pico-8 play session: no input (idle)

[t = 2 s] idle ~2s (no d-pad/buttons)
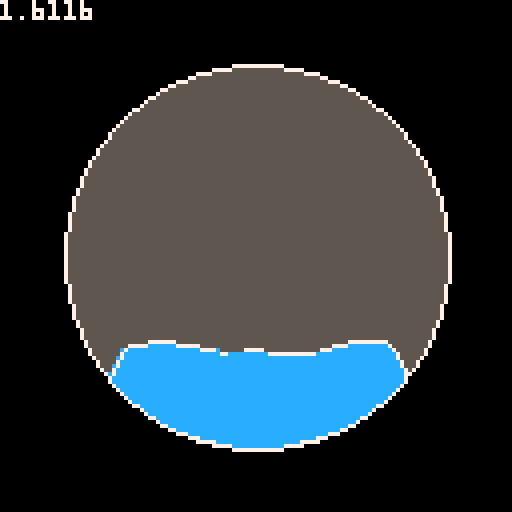
[t = 4 s] idle ~4s (no d-pad/buttons)
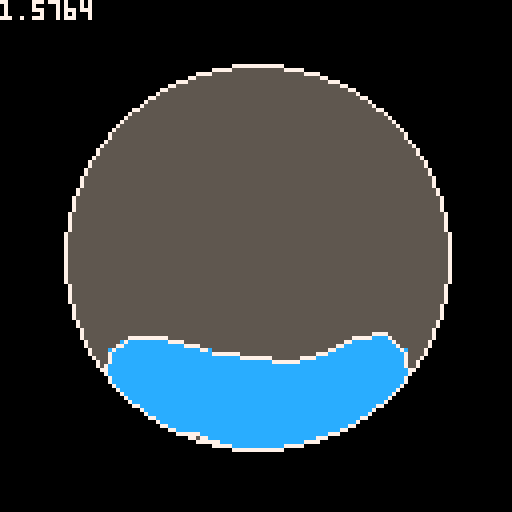
[t = 6 s] idle ~6s (no d-pad/buttons)
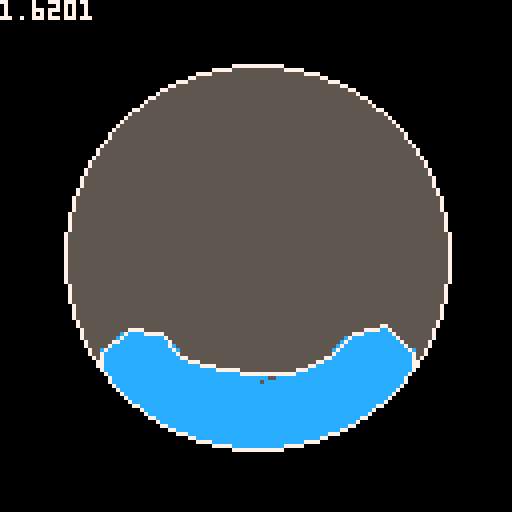
[t = 8 s] idle ~8s (no d-pad/buttons)
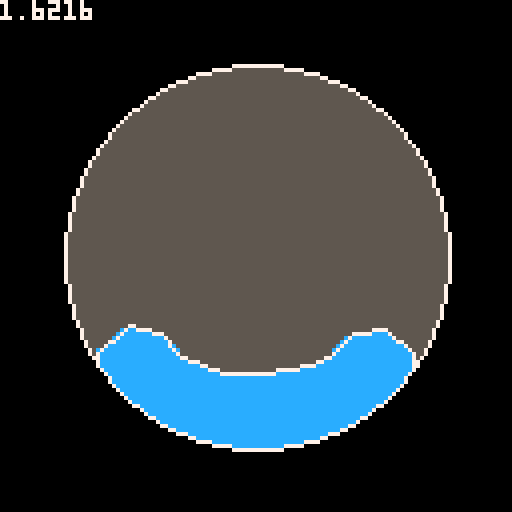

pico-8 cartridge
version 42
__lua__
function v2(x, y)
    return {x=x, y=y}
end
function line_eq_gg3(p, q)
    return function(x, y)
        return (x - p.x)*(q.y - p.y) - (y - p.y)*(q.x - p.x)
    end
end
function dist_to_point(x1, y1, x2, y2)
    local dx = x2 - x1
    local dy = y2 - y1
    return sqrt(dx*dx + dy*dy)
end
function dist_to_line_sq_gg2(p, a, b)
    local py_ay, bx_ax, px_ax, by_ay, a2, d2_sq
    py_ay = p.y - a.y
    bx_ax = b.x - a.x
    px_ax = p.x - a.x
    by_ay = b.y - a.y
    a2 = py_ay*bx_ax - px_ax*by_ay
    d2_sq = (a2*a2) / (bx_ax*bx_ax + by_ay*by_ay)
    return d2_sq
end
function dist_to_seg_sq_gg2(p, a, b)
    local py_ay, bx_ax, px_ax, by_ay, bx_px, by_py, a2, t, d2_sq
    py_ay = p.y - a.y
    bx_ax = b.x - a.x
    px_ax = p.x - a.x
    by_ay = b.y - a.y
    t = px_ax*bx_ax + py_ay*by_ay
    if t < 0 then
        d2_sq = px_ax*px_ax + py_ay*py_ay
    else
        bx_px = b.x - p.x
        by_py = b.y - p.y
        t = bx_px*bx_ax + by_py*by_ay
        if t < 0 then
            d2_sq = bx_px*bx_px + by_py*by_py
        else
            a2 = py_ay*bx_ax - px_ax*by_ay
            --d2_sq = (a2*a2) / (bx_ax*bx_ax + by_ay*by_ay)
            --split operation to avoid overflow
            d2_sq = a2 / (bx_ax*bx_ax + by_ay*by_ay)
            d2_sq = (d2_sq * a2) & 0xffff.0000
        end
    end
    return d2_sq
end
function dist_to_seg_sq_n(p, a, b)
    local py_ay, bx_ax, px_ax, by_ay, bx_px, by_py, a2, t, d2_sq
    py_ay = p.y - a.y
    bx_ax = b.x - a.x
    px_ax = p.x - a.x
    by_ay = b.y - a.y
    local nx, ny -- not normal, but collinear with normal
    t = px_ax*bx_ax + py_ay*by_ay
    if t < 0 then
        -- dist to a
        d2_sq = px_ax*px_ax + py_ay*py_ay
        nx = px_ax
        ny = py_ay
    else
        bx_px = b.x - p.x
        by_py = b.y - p.y
        t = bx_px*bx_ax + by_py*by_ay
        if t < 0 then
            -- dist to b
            d2_sq = bx_px*bx_px + by_py*by_py
            nx = -bx_px
            ny = -by_py
        else
            --
            a2 = py_ay*bx_ax - px_ax*by_ay
            --d2_sq = (a2*a2) / (bx_ax*bx_ax + by_ay*by_ay)
            --split operation to avoid overflow
            d2_sq = a2 / (bx_ax*bx_ax + by_ay*by_ay)
            d2_sq = (d2_sq * a2) & 0xffff.0000
            nx = -by_ay
            ny = bx_ax
        end
    end
    return d2_sq, nx, ny
end
function nearest_seg_xy(p, a, b)
    local py_ay, bx_ax, px_ax, by_ay, bx_px, by_py, t
    py_ay = p.y - a.y
    bx_ax = b.x - a.x
    px_ax = p.x - a.x
    by_ay = b.y - a.y
    t = px_ax*bx_ax + py_ay*by_ay
    if t < 0 then
        -- a is nearest
        return a.x, a.y
    else
        bx_px = b.x - p.x
        by_py = b.y - p.y
        t = bx_px*bx_ax + by_py*by_ay
        if t < 0 then
            -- b is nearest
            return b.x, b.y
        else
            -- p_proj is nearest
            t = (px_ax*bx_ax + py_ay*by_ay) / (bx_ax*bx_ax + by_ay*by_ay)
            return a.x + t * bx_ax, a.y + t * by_ay
        end
    end
end
function line_circle_intersect_bisection(p, q, center, radius)
    local qx_px, qy_py, px_cx, py_cy
    qx_px = q.x - p.x
    qy_py = q.y - p.y
    px_cx = p.x - center.x
    py_cy = p.y - center.y
    -- calculate the coefficients for the quadratic equation
    local a, b, c
    a = qx_px*qx_px + qy_py*qy_py
    b = 2 * (px_cx*qx_px + py_cy*qy_py)
    c = px_cx*px_cx + py_cy*py_cy - radius*radius
    local function f(t) return a * t * t + c end
    local function g(t) return -b * t end
    -- use bisection method to find t
    local tol = 1.5/16 -- tolerance for convergence
    local left, right, mid = 0, 1
    repeat
        mid = (left + right) / 2
        local f_mid = f(mid)
        local g_mid = g(mid)
        if f_mid < g_mid then
            right = mid -- root is in [left, mid]
        else
            left = mid -- root is in [mid, right]
        end
    until abs(f_mid - g_mid) < tol
    return mid
end
function line_circle_intersect(p, q, center, radius)
    local qx_px, qy_py, px_cx, py_cy
    qx_px = (q.x - p.x) >> 8
    qy_py = (q.y - p.y) >> 8
    px_cx = (p.x - center.x) >> 8
    py_cy = (p.y - center.y) >> 8
    radius = radius >> 8
    local a, b, c
    a = qx_px*qx_px + qy_py*qy_py
    b = 2 * (px_cx*qx_px + py_cy*qy_py)
    c = px_cx*px_cx + py_cy*py_cy - radius*radius
    local discriminant = b*b - 4*a*c
    if discriminant < 0 then
        return nil
    end
    local t1 = (-b - sqrt(discriminant)) / (2*a)
    if t1 >= 0 and t1 <= 1 then
        return t1
    else
        return nil
    end
end
function line_intersect_gg3(p1, q1, p2, q2)
    -- IV.6 "faster line segment intersection" from gg3
    local ax, ay, bx, by, cx, cy
    ax = q1.x - p1.x
    ay = q1.y - p1.y
    bx = p2.x - q2.x
    by = p2.y - q2.y
    cx = p1.x - p2.x
    cy = p1.y - p2.y
    local num_a, denom_a
    num_a = by*cx - bx*cy
    denom_a = ay*bx - ax*by
    if denom_a > 0 then
        if num_a < 0 or num_a > denom_a then
            return nil
        elseif num_a > 0 or num_a < denom_a then
            return nil
        end
    end
    if denom_a == 0 then return nil end
    local alpha, beta
    alpha = num_a / denom_a
    if (alpha < 0 or alpha > 1) then return nil end
    beta = (ax*cy - ay*cx) / (ay*bx - ax*by)
    if (beta < 0 or beta > 1) then return nil end
    return alpha, beta
end
function line_capsule_intersect(p1, q1, p2, q2, r)
    local inf = 0x7fff.ffff -- note: only remotely true on the pico-8
    local t1, t2, t3, t4
    t1 = line_circle_intersect(p1, q1, p2, r)
    t1 = (nil == t1) and inf or t1
    t2 = line_circle_intersect(p1, q1, q2, r)
    t2 = (nil == t2) and inf or t2
    local offs = v2(-(q2.y - p2.y), q2.x - p2.x) -- get perpendicular line
    local offs_len = sqrt(offs.x*offs.x + offs.y*offs.y)
    offs.x = r * offs.x / offs_len -- normalize and multiply by r
    offs.y = r * offs.y / offs_len
    --print(offs.x)
    --print(offs.y)
    --assert(false)
    local p2_o1, q2_o1, p2_o2, q2_o2
    p2_o1 = v2(p2.x + offs.x, p2.y + offs.y)
    q2_o1 = v2(q2.x + offs.x, q2.y + offs.y)
    p2_o2 = v2(p2.x - offs.x, p2.y - offs.y)
    q2_o2 = v2(q2.x - offs.x, q2.y - offs.y)
    t3, _ = line_intersect_gg3(p1, q1, q2_o1, p2_o1)
    t3 = (nil == t3) and inf or t3
    t4, _ = line_intersect_gg3(p1, q1, p2_o2, q2_o2)
    t4 = (nil == t4) and inf or t4
    local t_min = min(t1, min(t2, min(t3, t4)))
    if inf == t_min then
        return nil
    else
        return t_min
    end
end
local points = {
    v2(112, 64),
    v2(108, 82),
    v2(98, 98),
    v2(82, 108),
    v2(64, 112),
    v2(46, 108),
    v2(30, 98),
    v2(20, 82),
    v2(16, 64),
    v2(20, 46),
    v2(30, 30),
    v2(46, 20),
    v2(64, 16),
    v2(82, 20),
    v2(98, 30),
    v2(108, 46),
    v2(112, 64)
}
local pebbles = {}
function create_pebble(x, y, r, c)
    pebbles[#pebbles+1] = {
        x = x,
        y = y,
        prev_x = x,
        prev_y = y,
        next_x = x,
        next_y = y,
        r = r,
        mb_r = 16,
        color = c
    }
end
function verlet(x, prev_x, ax, dt)
    return 2*x - prev_x + ax * dt*dt
end
function _init()
    poke(0x5f2d, 0x1) -- enable cursor
    poke(0x5f5c, 0xff) -- disable btnp repeating
    create_pebble(32, 64, 6, 12)
    --create_pebble(40, 56, 6, 12)
    create_pebble(48, 64, 6, 12)
    create_pebble(56, 56, 6, 12)
    create_pebble(64, 64, 6, 12)
    create_pebble(72, 56, 6, 12)
    create_pebble(80, 64, 6, 12)
    --create_pebble(88, 56, 6, 12)
    create_pebble(96, 64, 6, 12)
    --create_pebble(96, 48, 6, 12)
    --create_pebble(64, 32, 6, 12)
    --create_pebble(96, 64, 6, 12)
end
function get_segment_contact(x, y, r)
    local min_len = 0x7fff.ffff
    local result = nil
    for i, p in ipairs(points) do
        local q = points[i+1]
        if nil == q then break end
        local d_sq = dist_to_seg_sq_gg2(v2(x, y), p, q)
        if d_sq < min_len and d_sq < r*r then
            result = v2(nearest_seg_xy(v2(x, y), p, q))
            min_len = d_sq
        end
    end
    return result
end
function _update60()
    -- move
    local dt = 1/60
    local ax = (btn(1) and 200 or 0) - (btn(0) and 200 or 0)
    local ay = (btn(3) and 200 or 0) - (btn(2) and 200 or 0)
    for b_id, b in ipairs(pebbles) do
        b.next_x = verlet(b.x, b.prev_x, ax, dt)
        b.next_y = verlet(b.y, b.prev_y, ay + 100, dt)
        b.prev_x = b.x
        b.prev_y = b.y
    end
    for i=1, #pebbles do
        local b1 = pebbles[i]
        for j=i+1, #pebbles do
            local b2 = pebbles[j]
            local dx = b2.next_x - b1.next_x
            local dy = b2.next_y - b1.next_y
            local d_sq = dx*dx + dy*dy
            local r = b1.r + b2.r
            if d_sq < r*r then
                local d = sqrt(d_sq)
                local dir = v2(dx / d, dy / d)
                local midpoint = v2((b1.next_x + b2.next_x) / 2, (b1.next_y + b2.next_y) / 2)
                local r2 = r/2
                b1.next_x = midpoint.x - dir.x * r2
                b1.next_y = midpoint.y - dir.y * r2
                b2.next_x = midpoint.x + dir.x * r2
                b2.next_y = midpoint.y + dir.y * r2
            end
        end
    end
    for b_id, b in ipairs(pebbles) do
        while true do
            local contact = get_segment_contact(b.next_x, b.next_y, b.r)
            if nil == contact then break end
            local delta = v2(contact.x - b.next_x, contact.y - b.next_y)
            local len = sqrt(delta.x*delta.x + delta.y*delta.y)
            local dir = v2(delta.x / len, delta.y / len)
            b.next_x = contact.x - dir.x*(b.r + 0.001)
            b.next_y = contact.y - dir.y*(b.r + 0.001)
        end
        b.x = b.next_x
        b.y = b.next_y
    end
end
function _draw()
    cls(5)
    color(7)
-- line(points[1].x, points[1].y, points[1].x, points[1].y)
-- for _, p in pairs(points) do
-- line(p.x, p.y)
-- end
-- for _, b in ipairs(pebbles) do
-- circ(b.x + 0.5, b.y + 0.5, b.r - 0.5, b.color)
-- end
    color(12)
    draw_marching_squares(function(x, y)
        local result = 0
        for _, b in ipairs(pebbles) do
            local dx = abs(b.x - x)
            local dy = abs(b.y - y)
            if dx < b.mb_r and dy < b.mb_r then
                result += linstep(b.mb_r - dist(dx, dy))
            end
        end
        return result
    end)
    poke(0x5f34, 0x2)
    circfill(64, 64, 48, 0 | 0x1800)
    poke(0x5f34, 0x0)
    circ(64, 64, 48, 7)
    color(7)
    print(stat(1), 0, 0)
end
-- MARCHING SQUARES CODE --
function draw_marching_squares(f_sample)
    local col = peek(0x5f25) & 0xf
    -- sample corner and middle points
    local corners = {}
    corners[288] = 0
    setmetatable(corners, {__index = function() return 0 end})
    local midpoints = {}
    midpoints[288] = 0
    setmetatable(midpoints, {__index = function() return 0 end})
    for _, b in ipairs(pebbles) do
        local xmin, xmax, ymin, ymax
        xmin = (b.x - b.mb_r) \ 8
        xmax = (b.x + b.mb_r) \ 8 + 1
        ymin = (b.y - b.mb_r) \ 8
        ymax = (b.y + b.mb_r) \ 8 + 1
        for cy=ymin,ymax do
            for cx=xmin,xmax do
                local k = cx+cy*17
                corners[k] = f_sample(cx*8, cy*8)
                midpoints[k] = f_sample(cx*8 + 4, cy*8 + 4)
            end
        end
    end
    for j=0,15 do
        for i=0,15 do
            local k = i+j*17
            color(col)
            marching_sq(i, j, corners[k], corners[k+1], corners[k+17], corners[k+17+1], midpoints[k])
        end
    end
end
function marching_sq(cx, cy, a, b, c, d, e)
    local x, y = cx*8, cy*8
    local z = 8
    local col = peek(0x5f25) & 0xf
    if d > z then
        if c > z then
            if b > z then
                if a > z then
                    -- case 15
                    rectfill(x, y, x+7, y+7, col)
                else -- case 14
                    local x0, y0, x1, y1 = x+8*lroot(a, b, z), y+0, x+0, y+8*lroot(a, c, z)
                    p01_triangle_163(x0, y0, x+8, y+8, x+8, y+0, col)
                    p01_triangle_163(x0, y0, x1, y1, x+8, y+8, col)
                    p01_triangle_163(x1, y1, x+0, y+8, x+8, y+8, col)
                    line(x0, y0, x1, y1, 7)
                end
            else
                if a > z then -- case 13
                    local x0, y0, x1, y1 = x+8, y+8*lroot(b, d, z), x+8*lroot(a, b, z), y+0
                    p01_triangle_163(x1, y1, x+0, y+0, x+0, y+8, col)
                    p01_triangle_163(x0, y0, x1, y1, x+0, y+8, col)
                    p01_triangle_163(x0, y0, x+0, y+8, x+8, y+8, col)
                    line(x0, y0, x1, y1, 7)
                else -- case 12
                    local x0, y0, x1, y1 = x+8, y+8*lroot(b, d, z), x+0, y+8*lroot(a, c, z)
                    p01_triangle_163(x0, y0, x1, y1, x+0, y+8, col)
                    p01_triangle_163(x0, y0, x+0, y+8, x+8, y+8, col)
                    line(x0, y0, x1, y1, 7)
                end
            end
        else
            if b > z then
                if a > z then -- case 11
                    local x0, y0, x1, y1 = x+0, y+8*lroot(a, c, z), x+8*lroot(c, d, z), y+8
                    p01_triangle_163(x0, y0, x+8, y+0, x+0, y+0, col)
                    p01_triangle_163(x0, y0, x1, y1, x+8, y+0, col)
                    p01_triangle_163(x1, y1, x+8, y+8, x+8, y+0, col)
                    line(x0, y0, x1, y1, 7)
                else -- case 10
                    local x0, y0, x1, y1 = x+8*lroot(a, b, z), y+0, x+8*lroot(c, d, z), y+8
                    p01_triangle_163(x0, y0, x1, y1, x+8, y+0, col)
                    p01_triangle_163(x1, y1, x+8, y+8, x+8, y+0, col)
                    line(x0, y0, x1, y1, 7)
                end
            else
                if a > z then
                    if e > z then -- case 9, saddle point
                        local x0, y0, x1, y1 = x+0, y+8*lroot(a, c, z), x+8*lroot(c, d, z), y+8
                        local x2, y2, x3, y3 = x+8, y+8*lroot(b, d, z), x+8*lroot(a, b, z), y+0
                        p01_triangle_163(x0, y0, x1, y1, x3, y3, col)
                        p01_triangle_163(x1, y1, x2, y2, x3, y3, col)
                        p01_triangle_163(x0, y0, x3, y3, x+0, y+0, col)
                        p01_triangle_163(x1, y1, x+8, y+8, x2, y2, col)
                        line(x0, y0, x1, y1, 7)
                        line(x2, y2, x3, y3, 7)
                    else
                        local x0, y0, x1, y1 = x+0, y+8*lroot(a, c, z), x+8*lroot(a, b, z), y+0
                        local x2, y2, x3, y3 = x+8, y+8*lroot(b, d, z), x+8*lroot(c, d, z), y+8
                        p01_triangle_163(x0, y0, x1, y1, x+0, y+0, col)
                        p01_triangle_163(x2, y2, x3, y3, x+8, y+8, col)
                        line(x+0, y+8*lroot(a, c, z), x+8*lroot(a, b, z), y+0, 7)
                        line(x+8, y+8*lroot(b, d, z), x+8*lroot(c, d, z), y+8, 7)
                    end
                else -- case 8
                    local x0, y0, x1, y1 = x+8, y+8*lroot(b, d, z), x+8*lroot(c, d, z), y+8
                    p01_triangle_163(x0, y0, x1, y1, x+8, y+8, col)
                    line(x0, y0, x1, y1, 7)
                end
            end
        end
    else
        if c > z then
            if b > z then
                if a > z then -- case 7
                    local x0, y0, x1, y1 = x+8*lroot(c, d, z), y+8, x+8, y+8*lroot(b, d, z)
                    p01_triangle_163(x+0, y+8, x0, y0, x+0, y+0, col)
                    p01_triangle_163(x0, y0, x1, y1, x+0, y+0, col)
                    p01_triangle_163(x1, y1, x+8, y+0, x+0, y+0, col)
                    line(x0, y0, x1, y1, 7)
                else
                    if e > z then -- case 6, saddle point
                        local x0, y0, x1, y1 = x+8*lroot(c, d, z), y+8, x+8, y+8*lroot(b, d, z)
                        local x2, y2, x3, y3 = x+8*lroot(a, b, z), y+0, x+0, y+8*lroot(a, c, z)
                        p01_triangle_163(x0, y0, x1, y1, x2, y2, col)
                        p01_triangle_163(x2, y2, x3, y3, x0, y0, col)
                        p01_triangle_163(x0, y0, x3, y3, x+0, y+8, col)
                        p01_triangle_163(x1, y1, x+8, y+0, x2, y2, col)
                        line(x0, y0, x1, y1, 7)
                        line(x2, y2, x3, y3, 7)
                    else
                        local x0, y0, x1, y1 = x+8*lroot(c, d, z), y+8, x+0, y+8*lroot(a, c, z)
                        local x2, y2, x3, y3 = x+8*lroot(a, b, z), y+0, x+8, y+8*lroot(b, d, z)
                        p01_triangle_163(x0, y0, x1, y1, x+0, y+8, col)
                        p01_triangle_163(x2, y2, x3, y3, x+8, y+0, col)
                        line(x0, y0, x1, y1, 7)
                        line(x2, y2, x3, y3, 7)
                    end
                end
            else
                if a > z then -- case 5
                    local x0, y0, x1, y1 = x+8*lroot(c, d, z), y+8, x+8*lroot(a, b, z), y+0
                    p01_triangle_163(x0, y0, x1, y1, x+0, y+8, col)
                    p01_triangle_163(x1, y1, x+0, y+0, x+0, y+8, col)
                    line(x0, y0, x1, y1, 7)
                else -- case 4
                    local x0, y0, x1, y1 = x+8*lroot(c, d, z), y+8, x+0, y+8*lroot(a, c, z)
                    p01_triangle_163(x0, y0, x1, y1, x+0, y+8, col)
                    line(x0, y0, x1, y1, 7)
                end
            end
        else
            if b > z then
                if a > z then -- case 3
                    local x0, y0, x1, y1 = x+0, y+8*lroot(a, c, z), x+8, y+8*lroot(b, d, z)
                    p01_triangle_163(x0, y0, x1, y1, x+8, y+0, col)
                    p01_triangle_163(x0, y0, x+8, y+0, x+0, y+0, col)
                    line(x0, y0, x1, y1, 7)
                else -- case 2
                    local x0, y0, x1, y1 = x+8*lroot(a, b, z), y+0, x+8, y+8*lroot(b, d, z)
                    p01_triangle_163(x0, y0, x1, y1, x+8, y+0, col)
                    line(x0, y0, x1, y1, 7)
                end
            else
                if a > z then -- case 1
                    local x0, y0, x1, y1 = x+0, y+8*lroot(a, c, z), x+8*lroot(a, b, z), y+0
                    p01_triangle_163(x0, y0, x1, y1, x+0, y+0, col)
                    line(x0, y0, x1, y1, 7)
                else -- case 0
                    -- no op
                end
            end
        end
    end
end
function lroot(y1, y2, z)
    local dy = y2 - y1
    assert(dy != 0)
    local res = (z - y1) / dy
    return max(0, min(res, 1))
end
function linstep(x)
    return min(max(0, x), 16)
end
function dist(dx, dy)
    return sqrt(dx*dx + dy*dy)
end
function approx_dist(dx, dy)
    return 0.98340*max(dx, dy) + 0.43066*min(dx, dy)
end
--@p01
function p01_triangle_163(x0,y0,x1,y1,x2,y2,col)
    color(col)
    if(y1<y0)x0,x1,y0,y1=x1,x0,y1,y0
    if(y2<y0)x0,x2,y0,y2=x2,x0,y2,y0
    if(y2<y1)x1,x2,y1,y2=x2,x1,y2,y1
    col=x0+(x2-x0)/(y2-y0)*(y1-y0)
    p01_trapeze_h(x0,x0,x1,col,y0,y1)
    p01_trapeze_h(x1,col,x2,x2,y1,y2)
end
function p01_trapeze_h(l,r,lt,rt,y0,y1)
    lt,rt=(lt-l)/(y1-y0),(rt-r)/(y1-y0)
    if(y0<0)l,r,y0=l-y0*lt,r-y0*rt,0
    y1=min(y1,128)
    for y0=y0,y1 do
        rectfill(l,y0,r,y0)
        l+=lt
        r+=rt
    end
end
__gfx__
500000008888000050009999aaaaaaaa000000000000000000000000000000000000000000000000000000000000000000000000000000000000000000000000
000000008880000000000999aaaaaaaa000000000000000000000000000000000000000000000000000000000000000000000000000000000000000000000000
000000008800000000000099aaaaaaaa000000000000000000000000000000000000000000000000000000000000000000000000000000000000000000000000
000000008000000000000009aaaaaaaa000000000000000000000000000000000000000000000000000000000000000000000000000000000000000000000000
00000000000000000000000000000000000000000000000000000000000000000000000000000000000000000000000000000000000000000000000000000000
00000000000000000000000000000000000000000000000000000000000000000000000000000000000000000000000000000000000000000000000000000000
00000000000000000000000000000000000000000000000000000000000000000000000000000000000000000000000000000000000000000000000000000000
00000000000000000000000000000000000000000000000000000000000000000000000000000000000000000000000000000000000000000000000000000000
50000000cccc00005000088899999999000000000000000000000000000000000000000000000000000000000000000000000000000000000000000000000000
00000000cccc00000000888899999999000000000000000000000000000000000000000000000000000000000000000000000000000000000000000000000000
00000000cccc00000008888899999999000000000000000000000000000000000000000000000000000000000000000000000000000000000000000000000000
00000000cccc00000088888899999999000000000000000000000000000000000000000000000000000000000000000000000000000000000000000000000000
b0000000cccc00000888888899999999000000000000000000000000000000000000000000000000000000000000000000000000000000000000000000000000
bb000000cccc00008888888099999990000000000000000000000000000000000000000000000000000000000000000000000000000000000000000000000000
bbb00000cccc00008888880099999900000000000000000000000000000000000000000000000000000000000000000000000000000000000000000000000000
bbbb0000cccc00008888800099999000000000000000000000000000000000000000000000000000000000000000000000000000000000000000000000000000
50000000bbbb00005000cccc88888888000000000000000000000000000000000000000000000000000000000000000000000000000000000000000000000000
00000000bbbbb0000000cccc88888888000000000000000000000000000000000000000000000000000000000000000000000000000000000000000000000000
00000000bbbbbb000000cccc88888888000000000000000000000000000000000000000000000000000000000000000000000000000000000000000000000000
00000000bbbbbbb00000cccc88888888000000000000000000000000000000000000000000000000000000000000000000000000000000000000000000000000
0000000a0bbbbbbb0000cccc88888888000000000000000000000000000000000000000000000000000000000000000000000000000000000000000000000000
000000aa00bbbbbb0000cccc08888888000000000000000000000000000000000000000000000000000000000000000000000000000000000000000000000000
00000aaa000bbbbb0000cccc00888888000000000000000000000000000000000000000000000000000000000000000000000000000000000000000000000000
0000aaaa0000bbbb0000cccc00088888000000000000000000000000000000000000000000000000000000000000000000000000000000000000000000000000
50000000aaaaa000500bbbbbcccccccc000000000000000000000000000000000000000000000000000000000000000000000000000000000000000000000000
00000000aaaaaa0000bbbbbbcccccccc000000000000000000000000000000000000000000000000000000000000000000000000000000000000000000000000
00000000aaaaaaa00bbbbbbbcccccccc000000000000000000000000000000000000000000000000000000000000000000000000000000000000000000000000
00000000aaaaaaaabbbbbbbbcccccccc000000000000000000000000000000000000000000000000000000000000000000000000000000000000000000000000
99999999aaaaaaaabbbbbbbbcccccccc000000000000000000000000000000000000000000000000000000000000000000000000000000000000000000000000
99999999aaaaaaaabbbbbbbbcccccccc000000000000000000000000000000000000000000000000000000000000000000000000000000000000000000000000
99999999aaaaaaaabbbbbbbbcccccccc000000000000000000000000000000000000000000000000000000000000000000000000000000000000000000000000
99999999aaaaaaaabbbbbbbbcccccccc000000000000000000000000000000000000000000000000000000000000000000000000000000000000000000000000
5000bbbbbbbb00000000000000000000000000000000000000000000000000000000000000000000000000000000000000000000000000000000000000000000
00000bbbbbb000000000000000000000000000000000000000000000000000000000000000000000000000000000000000000000000000000000000000000000
000000bbbb0000000000000000000000000000000000000000000000000000000000000000000000000000000000000000000000000000000000000000000000
0000000bb00000000000000000000000000000000000000000000000000000000000000000000000000000000000000000000000000000000000000000000000
b00000000000000b0000000089abc000000000000000000000000000000000000000000000000000000000000000000000000000000000000000000000000000
bb000000000000bb0000000000000000000000000000000000000000000000000000000000000000000000000000000000000000000000000000000000000000
bbb0000000000bbb0000000000000000000000000000000000000000000000000000000000000000000000000000000000000000000000000000000000000000
bbbb00000000bbbb0000000000000000000000000000000000000000000000000000000000000000000000000000000000000000000000000000000000000000
00000000000000000000000000000000000000000000000000000000000000000000000000000000000000000000000000000000000000000000000000000000
00000000000000000000000000000000000000000000000000000000000000000000000000000000000000000000000000000000000000000000000000000000
00000000000000000000000000000000000000000000000000000000000000000000000000000000000000000000000000000000000000000000000000000000
00000000000000000000000000000000000000000000000000000000000000000000000000000000000000000000000000000000000000000000000000000000
00000000000000000000000000000000000000000000000000000000000000000000000000000000000000000000000000000000000000000000000000000000
00000000000000000000000000000000000000000000000000000000000000000000000000000000000000000000000000000000000000000000000000000000
00000000000000000000000000000000000000000000000000000000000000000000000000000000000000000000000000000000000000000000000000000000
00000000000000000000000000000000000000000000000000000000000000000000000000000000000000000000000000000000000000000000000000000000
00000000000000000000000000000000000000000000000000000000000000000000000000000000000000000000000000000000000000000000000000000000
00000000000000000000000000000000000000000000000000000000000000000000000000000000000000000000000000000000000000000000000000000000
00000000000000000000000000000000000000000000000000000000000000000000000000000000000000000000000000000000000000000000000000000000
00000000000000000000000000000000000000000000000000000000000000000000000000000000000000000000000000000000000000000000000000000000
00000000000000000000000000000000000000000000000000000000000000000000000000000000000000000000000000000000000000000000000000000000
00000000000000000000000000000000000000000000000000000000000000000000000000000000000000000000000000000000000000000000000000000000
00000000000000000000000000000000000000000000000000000000000000000000000000000000000000000000000000000000000000000000000000000000
00000000000000000000000000000000000000000000000000000000000000000000000000000000000000000000000000000000000000000000000000000000
00000000000000000000000000000000000000000000000000000000000000000000000000000000000000000000000000000000000000000000000000000000
00000000000000000000000000000000000000000000000000000000000000000000000000000000000000000000000000000000000000000000000000000000
00000000000000000000000000000000000000000000000000000000000000000000000000000000000000000000000000000000000000000000000000000000
00000000000000000000000000000000000000000000000000000000000000000000000000000000000000000000000000000000000000000000000000000000
00000000000000000000000000000000000000000000000000000000000000000000000000000000000000000000000000000000000000000000000000000000
00000000000000000000000000000000000000000000000000000000000000000000000000000000000000000000000000000000000000000000000000000000
00000000000000000000000000000000000000000000000000000000000000000000000000000000000000000000000000000000000000000000000000000000
00000000000000000000000000000000000000000000000000000000000000000000000000000000000000000000000000000000000000000000000000000000
00000000000000000000000000000000000000000000000000000000000000000000000000000000000000000000000000000000000000000000000000000000
00000000000000000000000000000000000000000000000000000000000000000000000000000000000000000000000000000000000000000000000000000000
00000000000000000000000000000000000000000000000000000000000000000000000000000000000000000000000000000000000000000000000000000000
00000000000000000000000000000000000000000000000000000000000000000000000000000000000000000000000000000000000000000000000000000000
00000000000000000000000000000000000000000000000000000000000000000000000000000000000000000000000000000000000000000000000000000000
00000000000000000000000000000000000000000000000000000000000000000000000000000000000000000000000000000000000000000000000000000000
00000000000000000000000000000000000000000000000000000000000000000000000000000000000000000000000000000000000000000000000000000000
00000000000000000000000000000000000000000000000000000000000000000000000000000000000000000000000000000000000000000000000000000000
00000000000000000000000000000000000000000000000000000000000000000000000000000000000000000000000000000000000000000000000000000000
00000000000000000000000000000000000000000000000000000000000000000000000000000000000000000000000000000000000000000000000000000000
00000000000000000000000000000000000000000000000000000000000000000000000000000000000000000000000000000000000000000000000000000000
00000000000000000000000000000000000000000000000000000000000000000000000000000000000000000000000000000000000000000000000000000000
00000000000000000000000000000000000000000000000000000000000000000000000000000000000000000000000000000000000000000000000000000000
00000000000000000000000000000000000000000000000000000000000000000000000000000000000000000000000000000000000000000000000000000000
00000000000000000000000000000000000000000000000000000000000000000000000000000000000000000000000000000000000000000000000000000000
00000000000000000000000000000000000000000000000000000000000000000000000000000000000000000000000000000000000000000000000000000000
00000000000000000000000000000000000000000000000000000000000000000000000000000000000000000000000000000000000000000000000000000000
00000000000000000000000000000000000000000000000000000000000000000000000000000000000000000000000000000000000000000000000000000000
00000000000000000000000000000000000000000000000000000000000000000000000000000000000000000000000000000000000000000000000000000000
00000000000000000000000000000000000000000000000000000000000000000000000000000000000000000000000000000000000000000000000000000000
00000000000000000000000000000000000000000000000000000000000000000000000000000000000000000000000000000000000000000000000000000000
00000000000000000000000000000000000000000000000000000000000000000000000000000000000000000000000000000000000000000000000000000000
00000000000000000000000000000000000000000000000000000000000000000000000000000000000000000000000000000000000000000000000000000000
00000000000000000000000000000000000000000000000000000000000000000000000000000000000000000000000000000000000000000000000000000000
00000000000000000000000000000000000000000000000000000000000000000000000000000000000000000000000000000000000000000000000000000000
00000000000000000000000000000000000000000000000000000000000000000000000000000000000000000000000000000000000000000000000000000000
00000000000000000000000000000000000000000000000000000000000000000000000000000000000000000000000000000000000000000000000000000000
00000000000000000000000000000000000000000000000000000000000000000000000000000000000000000000000000000000000000000000000000000000
00000000000000000000000000000000000000000000000000000000000000000000000000000000000000000000000000000000000000000000000000000000
00000000000000000000000000000000000000000000000000000000000000000000000000000000000000000000000000000000000000000000000000000000
00000000000000000000000000000000000000000000000000000000000000000000000000000000000000000000000000000000000000000000000000000000
00000000000000000000000000000000000000000000000000000000000000000000000000000000000000000000000000000000000000000000000000000000
00000000000000000000000000000000000000000000000000000000000000000000000000000000000000000000000000000000000000000000000000000000
00000000000000000000000000000000000000000000000000000000000000000000000000000000000000000000000000000000000000000000000000000000
00000000000000000000000000000000000000000000000000000000000000000000000000000000000000000000000000000000000000000000000000000000
00000000000000000000000000000000000000000000000000000000000000000000000000000000000000000000000000000000000000000000000000000000
00000000000000000000000000000000000000000000000000000000000000000000000000000000000000000000000000000000000000000000000000000000
00000000000000000000000000000000000000000000000000000000000000000000000000000000000000000000000000000000000000000000000000000000
00000000000000000000000000000000000000000000000000000000000000000000000000000000000000000000000000000000000000000000000000000000
00000000000000000000000000000000000000000000000000000000000000000000000000000000000000000000000000000000000000000000000000000000
00000000000000000000000000000000000000000000000000000000000000000000000000000000000000000000000000000000000000000000000000000000
00000000000000000000000000000000000000000000000000000000000000000000000000000000000000000000000000000000000000000000000000000000
00000000000000000000000000000000000000000000000000000000000000000000000000000000000000000000000000000000000000000000000000000000
00000000000000000000000000000000000000000000000000000000000000000000000000000000000000000000000000000000000000000000000000000000
00000000000000000000000000000000000000000000000000000000000000000000000000000000000000000000000000000000000000000000000000000000
00000000000000000000000000000000000000000000000000000000000000000000000000000000000000000000000000000000000000000000000000000000
00000000000000000000000000000000000000000000000000000000000000000000000000000000000000000000000000000000000000000000000000000000
00000000000000000000000000000000000000000000000000000000000000000000000000000000000000000000000000000000000000000000000000000000
00000000000000000000000000000000000000000000000000000000000000000000000000000000000000000000000000000000000000000000000000000000
00000000000000000000000000000000000000000000000000000000000000000000000000000000000000000000000000000000000000000000000000000000
00000000000000000000000000000000000000000000000000000000000000000000000000000000000000000000000000000000000000000000000000000000
00000000000000000000000000000000000000000000000000000000000000000000000000000000000000000000000000000000000000000000000000000000
00000000000000000000000000000000000000000000000000000000000000000000000000000000000000000000000000000000000000000000000000000000
00000000000000000000000000000000000000000000000000000000000000000000000000000000000000000000000000000000000000000000000000000000
00000000000000000000000000000000000000000000000000000000000000000000000000000000000000000000000000000000000000000000000000000000
00000000000000000000000000000000000000000000000000000000000000000000000000000000000000000000000000000000000000000000000000000000
00000000000000000000000000000000000000000000000000000000000000000000000000000000000000000000000000000000000000000000000000000000
00000000000000000000000000000000000000000000000000000000000000000000000000000000000000000000000000000000000000000000000000000000
00000000000000000000000000000000000000000000000000000000000000000000000000000000000000000000000000000000000000000000000000000000
00000000000000000000000000000000000000000000000000000000000000000000000000000000000000000000000000000000000000000000000000000000
00000000000000000000000000000000000000000000000000000000000000000000000000000000000000000000000000000000000000000000000000000000
00000000000000000000000000000000000000000000000000000000000000000000000000000000000000000000000000000000000000000000000000000000
00000000000000000000000000000000000000000000000000000000000000000000000000000000000000000000000000000000000000000000000000000000
00000000000000000000000000000000000000000000000000000000000000000000000000000000000000000000000000000000000000000000000000000000
